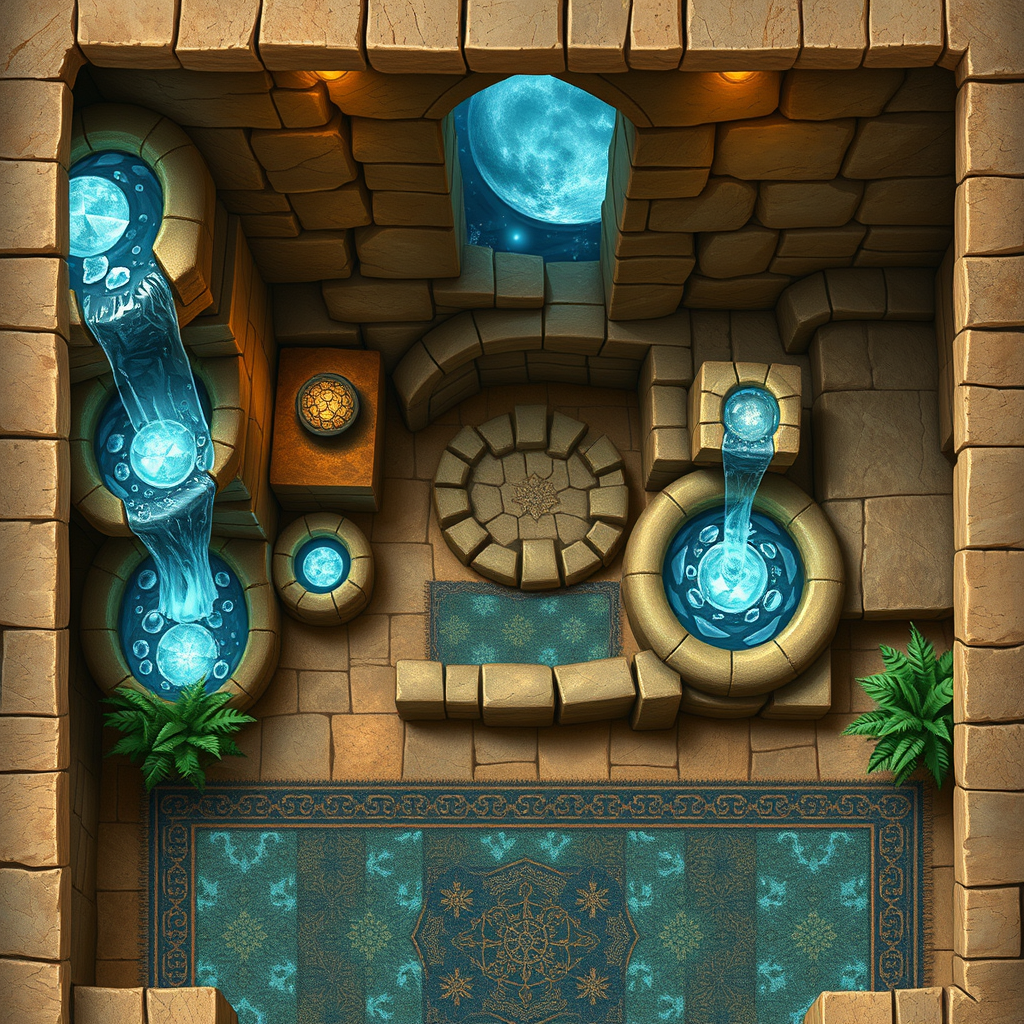
Generation parameters embedded in this image by ComfyUI (PNG 'prompt' text chunk: the API-format workflow graph, JSON):
{"5":{"inputs":{"width":1024,"height":1024,"batch_size":1},"class_type":"EmptyLatentImage","_meta":{"title":"Empty Latent Image"}},"6":{"inputs":{"text":"Make a topview dungeon map in style of famous dungeons and dragons style battlemap for a role playing game with this description: As you step into this room, you're enveloped by a calming oasis within the ever-changing dunes. The soft whispering grows softer here, replaced by the gentle burble of a crystal-clear fountain. Water features intricately carved from glittering moonstone stones cascade down one wall, creating a soothing melody that seems to calm even the most frayed nerves. A carpet woven with delicate starlight patterns stretches across the floor, leading you deeper into this serene sanctuary.","clip":["11",0]},"class_type":"CLIPTextEncode","_meta":{"title":"CLIP Text Encode (Prompt)"}},"8":{"inputs":{"samples":["13",0],"vae":["10",0]},"class_type":"VAEDecode","_meta":{"title":"VAE Decode"}},"9":{"inputs":{"filename_prefix":"ComfyUI","images":["8",0]},"class_type":"SaveImage","_meta":{"title":"Save Image"}},"10":{"inputs":{"vae_name":"ae.safetensors"},"class_type":"VAELoader","_meta":{"title":"Load VAE"}},"11":{"inputs":{"clip_name1":"t5xxl_fp16.safetensors","clip_name2":"clip_l.safetensors","type":"flux"},"class_type":"DualCLIPLoader","_meta":{"title":"DualCLIPLoader"}},"12":{"inputs":{"unet_name":"flux1-schnell.safetensors","weight_dtype":"default"},"class_type":"UNETLoader","_meta":{"title":"Load Diffusion Model"}},"13":{"inputs":{"noise":["25",0],"guider":["22",0],"sampler":["16",0],"sigmas":["17",0],"latent_image":["5",0]},"class_type":"SamplerCustomAdvanced","_meta":{"title":"SamplerCustomAdvanced"}},"16":{"inputs":{"sampler_name":"euler"},"class_type":"KSamplerSelect","_meta":{"title":"KSamplerSelect"}},"17":{"inputs":{"scheduler":"simple","steps":4,"denoise":1.0,"model":["12",0]},"class_type":"BasicScheduler","_meta":{"title":"BasicScheduler"}},"22":{"inputs":{"model":["12",0],"conditioning":["6",0]},"class_type":"BasicGuider","_meta":{"title":"BasicGuider"}},"25":{"inputs":{"noise_seed":550096394834419},"class_type":"RandomNoise","_meta":{"title":"RandomNoise"}}}